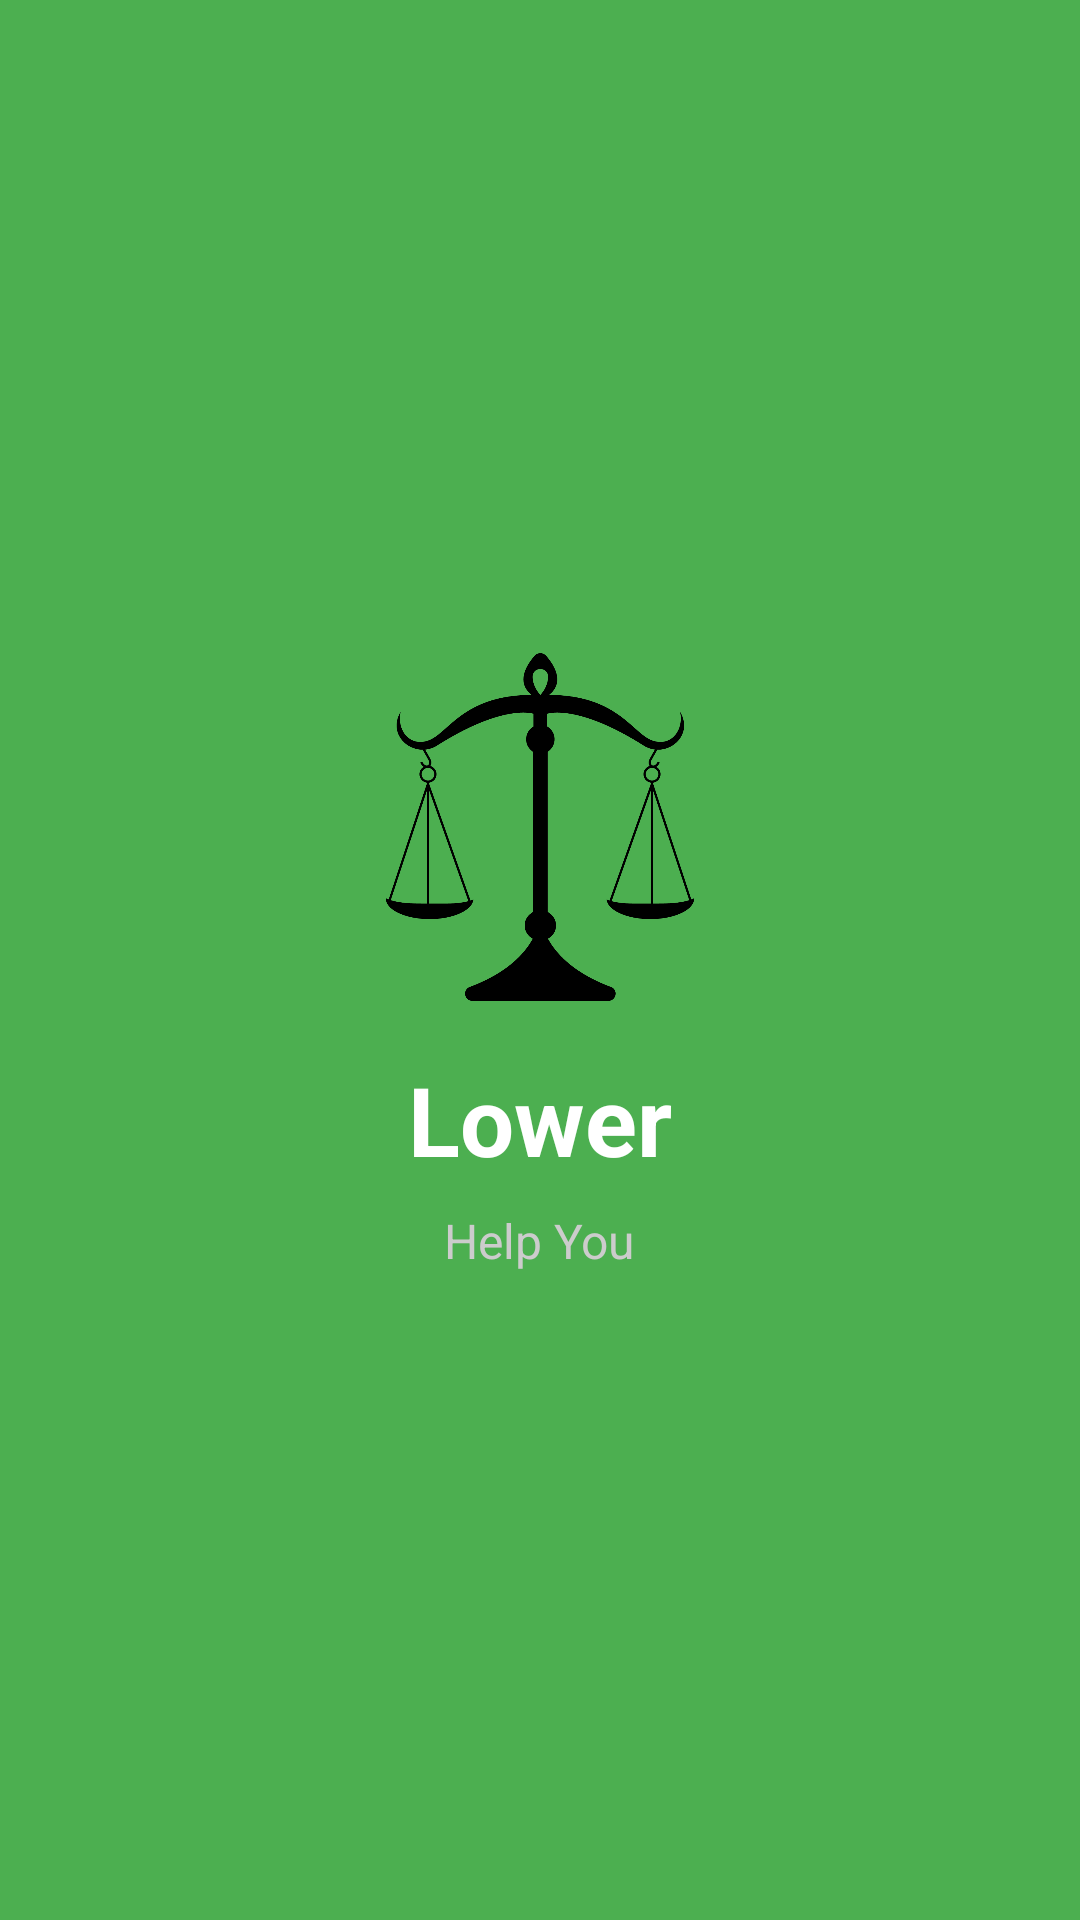

Layout XML and referenced resources for this Android screen:
<!-- AndroidManifest.xml: application theme Theme.The_Big_Project -->
<!-- res/layout/activity_splash.xml -->
<RelativeLayout xmlns:android="http://schemas.android.com/apk/res/android"
    android:layout_width="match_parent"
    android:layout_height="match_parent"
    android:background="#4CAF50"
    android:gravity="center">

    <ImageView
        android:id="@+id/logo"
        android:layout_width="120dp"
        android:layout_height="120dp"
        android:src="@drawable/newimage"
        android:layout_centerHorizontal="true" />

    <TextView
        android:id="@+id/app_name"
        android:layout_below="@id/logo"
        android:layout_marginTop="16dp"
        android:layout_width="wrap_content"
        android:layout_height="wrap_content"
        android:text="Lower"
        android:textSize="32sp"
        android:textColor="#FFFFFF"
        android:layout_centerHorizontal="true"
        android:textStyle="bold" />

    <TextView
        android:id="@+id/tagline"
        android:layout_below="@id/app_name"
        android:layout_marginTop="8dp"
        android:layout_width="wrap_content"
        android:layout_height="wrap_content"
        android:text="Help You"
        android:textSize="16sp"
        android:textColor="#CCCCCC"
        android:layout_centerHorizontal="true" />
</RelativeLayout>
<!-- resources referenced by this layout -->
<resources>
  <!-- drawable newimage: png bitmap (drawable, 28565 bytes) -->
  <style name="Theme.The_Big_Project" parent="Base.Theme.The_Big_Project" />
  <style name="Base.Theme.The_Big_Project" parent="Theme.Material3.DayNight.NoActionBar">
          
          
      </style>
</resources>
